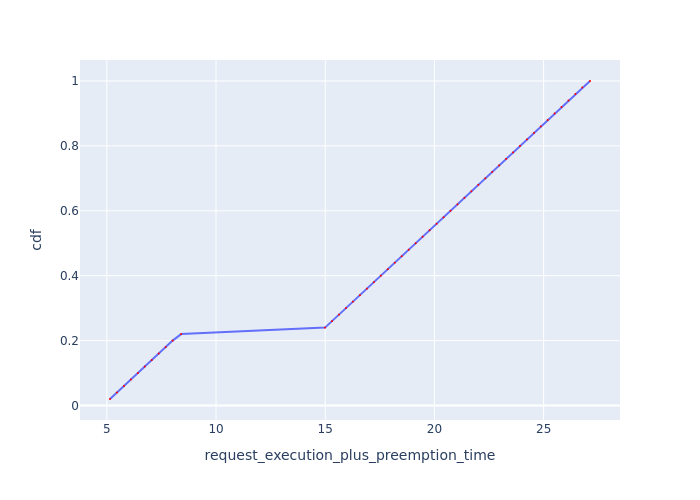

Values plotted in this chart, from the file beside it:
Request Id, request_execution_plus_preemption_time, cdf
0_49, 5.146, 0.02
0_48, 5.465, 0.04
0_47, 5.783, 0.06
0_46, 6.103, 0.08
0_45, 6.421, 0.1
0_44, 6.739, 0.12
0_43, 7.057, 0.14
0_42, 7.375, 0.16
0_41, 7.694, 0.18
0_40, 8.013, 0.2
0_39, 8.405, 0.22
0_38, 14.99, 0.24
0_37, 15.31, 0.26
0_36, 15.63, 0.28
0_35, 15.95, 0.3
0_34, 16.27, 0.32
0_33, 16.59, 0.34
0_32, 16.91, 0.36
0_31, 17.23, 0.38
0_30, 17.55, 0.4
0_29, 17.86, 0.42
0_28, 18.18, 0.44
0_27, 18.5, 0.46
0_26, 18.82, 0.48
0_25, 19.14, 0.5
0_24, 19.46, 0.52
0_23, 19.78, 0.54
0_22, 20.1, 0.56
0_21, 20.42, 0.58
0_20, 20.74, 0.6
0_19, 21.06, 0.62
0_18, 21.37, 0.64
0_17, 21.69, 0.66
0_16, 22.01, 0.68
0_15, 22.33, 0.7
0_14, 22.65, 0.72
0_13, 22.97, 0.74
0_12, 23.28, 0.76
0_11, 23.6, 0.78
0_10, 23.92, 0.8
0_9, 24.24, 0.82
0_8, 24.55, 0.84
0_7, 24.87, 0.86
0_6, 25.19, 0.88
0_5, 25.5, 0.9
0_4, 25.82, 0.92
0_3, 26.14, 0.94
0_2, 26.45, 0.96
0_1, 26.77, 0.98
0_0, 27.12, 1.0
